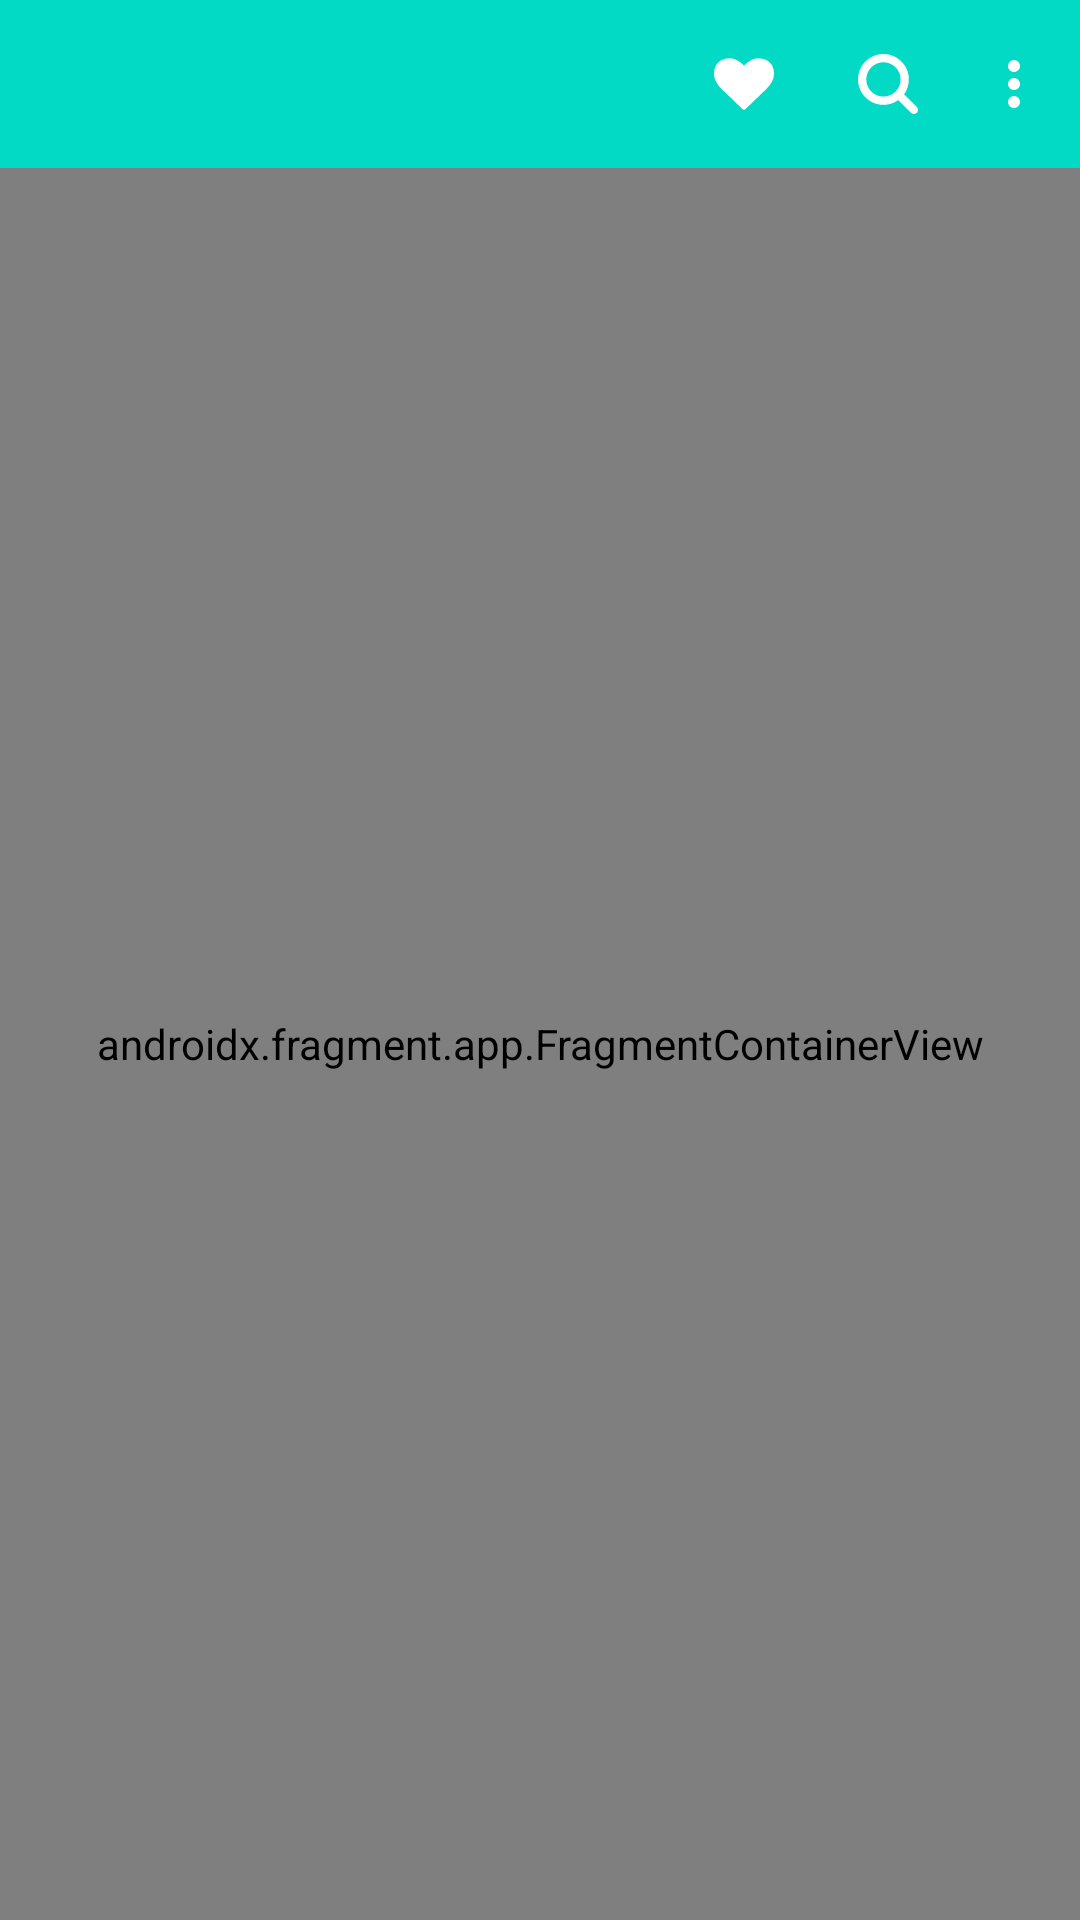

Here is an Android app screen rendered from its layout file. Give the layout XML and the strings, colors and styles it references.
<!-- AndroidManifest.xml: application theme AppTheme -->
<!-- res/layout/activity_main.xml -->
<?xml version="1.0" encoding="utf-8"?>
<LinearLayout xmlns:android="http://schemas.android.com/apk/res/android"
    xmlns:app="http://schemas.android.com/apk/res-auto"
    xmlns:tools="http://schemas.android.com/tools"
    android:layout_width="match_parent"
    android:layout_height="match_parent"
    android:orientation="vertical"
    tools:context=".presentation.MainActivity">

    <com.google.android.material.appbar.AppBarLayout
        android:layout_width="match_parent"
        android:layout_height="wrap_content"
        app:theme="@style/ThemeOverlay.AppCompat.Dark.ActionBar">

        <com.google.android.material.appbar.MaterialToolbar
            android:id="@+id/topAppBar"
            android:layout_width="match_parent"
            android:layout_height="?attr/actionBarSize"
            android:background="@color/colorAccent"
            app:menu="@menu/top_app_bar" />

    </com.google.android.material.appbar.AppBarLayout>

    <androidx.fragment.app.FragmentContainerView
        android:id="@+id/nav_host_fragment"
        android:name="androidx.navigation.fragment.NavHostFragment"
        android:layout_width="match_parent"
        android:layout_height="match_parent"
        app:defaultNavHost="true"
        app:layout_constraintBottom_toBottomOf="parent"
        app:layout_constraintLeft_toLeftOf="parent"
        app:layout_constraintRight_toRightOf="parent"
        app:layout_constraintTop_toTopOf="parent"
        app:navGraph="@navigation/nav_graph" />
</LinearLayout>
<!-- resources referenced by this layout -->
<resources>
  <color name="colorAccent">#03DAC5</color>
  <style name="AppTheme" parent="Theme.AppCompat.Light.NoActionBar">
      
      <item name="colorPrimary">@color/colorPrimary</item>
      <item name="colorPrimaryDark">@color/colorPrimaryDark</item>
      <item name="colorAccent">@color/colorAccent</item>
    </style>
  <color name="colorPrimary">#16192e</color>
  <color name="colorPrimaryDark">#16192e</color>
</resources>
